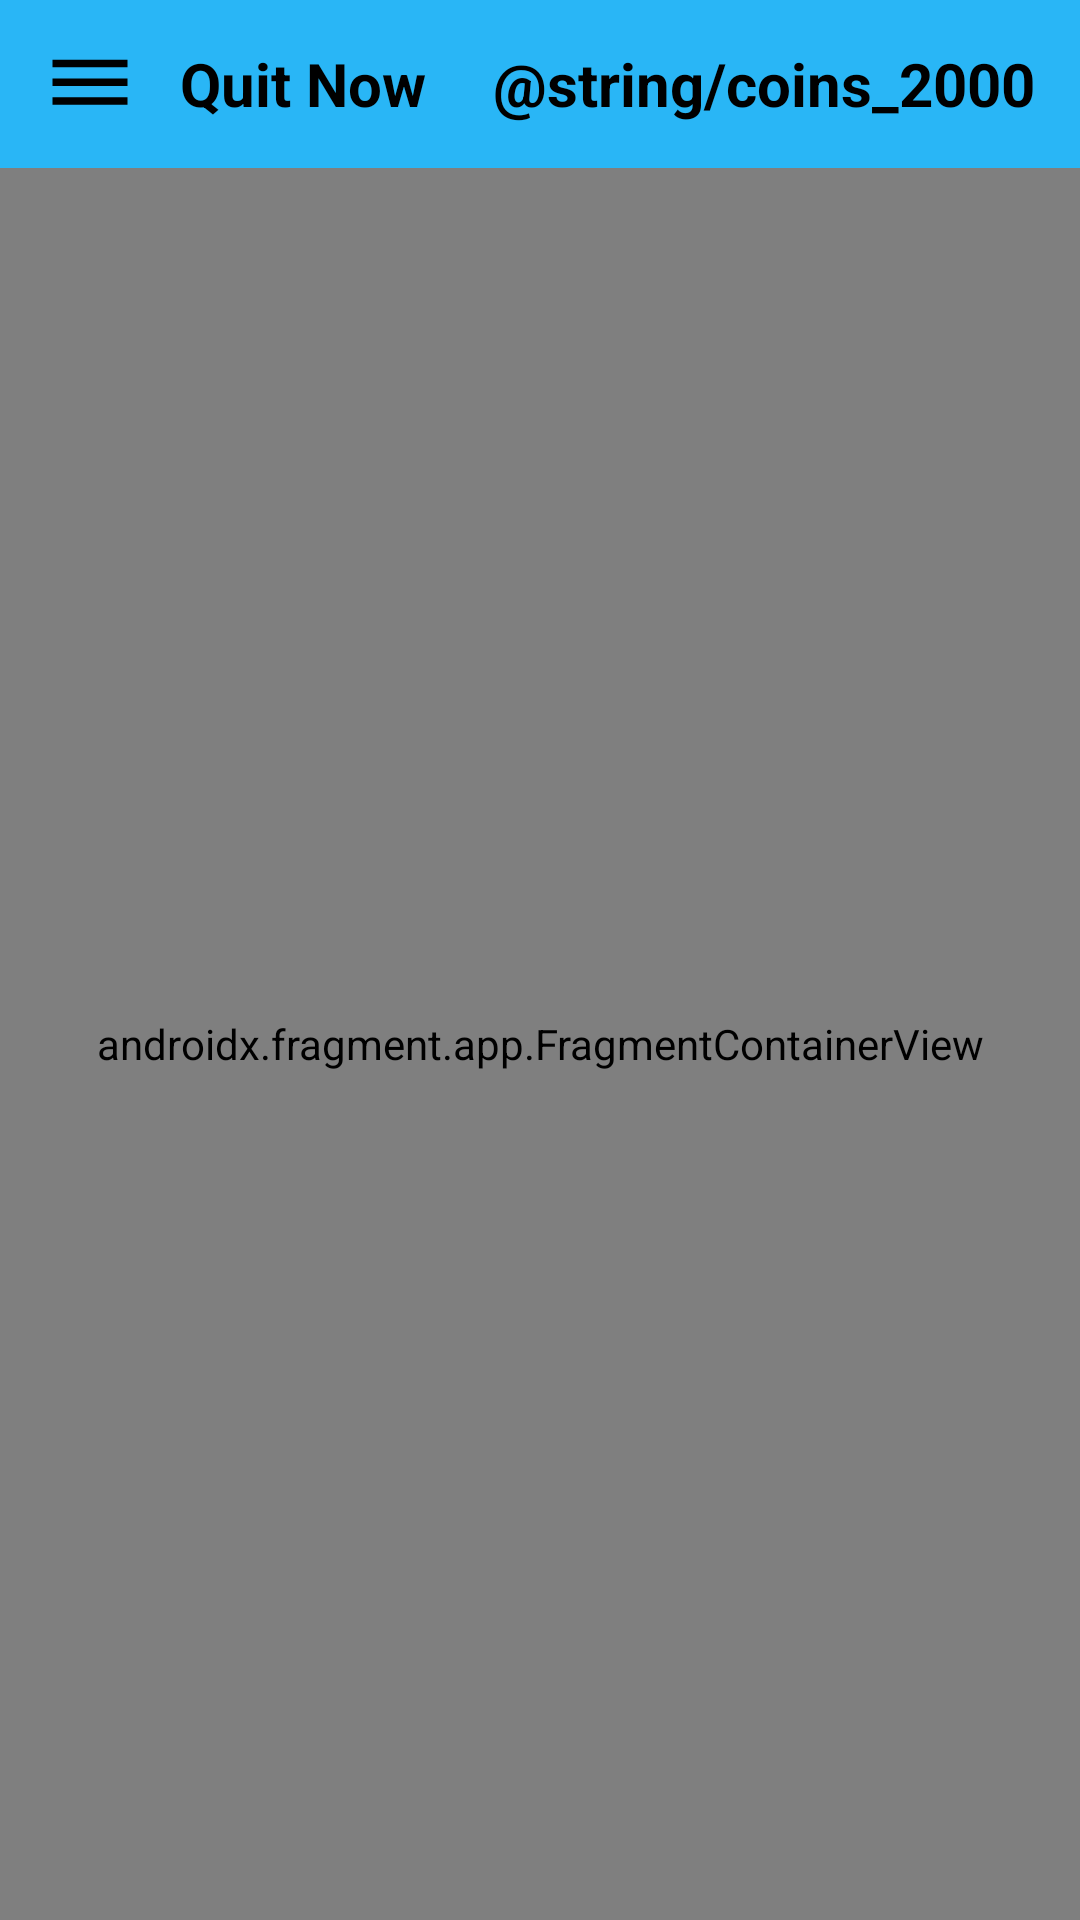

Produce the Android XML layout that renders to this screen, including the resource entries it uses.
<!-- AndroidManifest.xml: activity theme Theme.QuitNow.NoActionBar -->
<!-- res/layout/activity_main.xml -->
<?xml version="1.0" encoding="utf-8"?>
<androidx.drawerlayout.widget.DrawerLayout
    xmlns:android="http://schemas.android.com/apk/res/android"
    xmlns:app="http://schemas.android.com/apk/res-auto"
    xmlns:tools="http://schemas.android.com/tools"
    android:id="@+id/drawerLayout"
    android:layout_width="match_parent"
    android:layout_height="match_parent"
    tools:context=".MainActivity">

    <androidx.constraintlayout.widget.ConstraintLayout
        android:layout_width="match_parent"
        android:layout_height="match_parent">

        <RelativeLayout
            android:id="@+id/main_tool_bar"
            android:layout_width="match_parent"
            android:layout_height="?actionBarSize"
            android:background="#29B6F6"
            android:gravity="center_vertical"
            android:orientation="horizontal"
            android:paddingStart="15dp"
            android:paddingEnd="15dp"
            app:layout_constraintTop_toTopOf="parent"
            tools:layout_editor_absoluteX="0dp">

            <ImageView
                android:id="@+id/main_drawer_btn"
                android:layout_width="30dp"
                android:layout_height="30dp"
                android:layout_alignParentStart="true"
                android:layout_centerVertical="true"
                android:contentDescription="@string/app_name"
                android:src="@drawable/ic_menu_button" />

            <TextView
                android:id="@+id/main_lbl_title"
                style="@style/title"
                android:layout_width="wrap_content"
                android:layout_height="wrap_content"
                android:layout_centerVertical="true"
                android:layout_marginStart="15dp"
                android:layout_toEndOf="@id/main_drawer_btn"
                android:text="@string/app_name"
                android:textSize="20sp" />

            <TextView
                android:id="@+id/user_coins"
                style="@style/title"
                android:layout_width="wrap_content"
                android:layout_height="wrap_content"
                android:layout_alignParentEnd="true"
                android:layout_centerVertical="true"
                android:text="@string/coins_2000"
                android:textSize="20sp" />

        </RelativeLayout>

        <androidx.fragment.app.FragmentContainerView
            android:id="@+id/navHost_fragment"
            android:name="androidx.navigation.fragment.NavHostFragment"
            android:layout_width="match_parent"
            android:layout_height="0dp"
            app:defaultNavHost="true"
            app:navGraph="@navigation/main"
            app:layout_constraintBottom_toBottomOf="parent"
            app:layout_constraintEnd_toEndOf="parent"
            app:layout_constraintStart_toStartOf="parent"
            app:layout_constraintTop_toBottomOf="@+id/main_tool_bar"/>

    </androidx.constraintlayout.widget.ConstraintLayout>

    <com.google.android.material.navigation.NavigationView
        android:id="@+id/nav_view"
        android:layout_width="wrap_content"
        android:layout_height="match_parent"
        app:headerLayout="@layout/nav_header"
        app:menu="@menu/nav_drawer_menu"
        android:layout_gravity="start"
        android:fitsSystemWindows="true"/>

</androidx.drawerlayout.widget.DrawerLayout>
<!-- res/layout/nav_header.xml (included above) -->
<?xml version="1.0" encoding="utf-8"?>
<androidx.constraintlayout.widget.ConstraintLayout
    xmlns:android="http://schemas.android.com/apk/res/android"
    xmlns:app="http://schemas.android.com/apk/res-auto"
    android:layout_width="match_parent"
    android:layout_height="250dp"
    android:background="@drawable/background">

    <de.hdodenhof.circleimageview.CircleImageView
        android:id="@+id/drawer_user_pic"
        android:layout_width="170dp"
        android:layout_height="170dp"
        android:src="@drawable/img_default_pic"
        app:layout_constraintBottom_toTopOf="@+id/drawer_lbl_userName"
        app:layout_constraintEnd_toEndOf="parent"
        app:layout_constraintStart_toStartOf="parent"
        app:layout_constraintTop_toTopOf="parent"/>

    <TextView
        android:id="@+id/drawer_lbl_userName"
        android:layout_width="wrap_content"
        android:layout_height="wrap_content"
        style="@style/title"
        android:textSize="30dp"
        app:layout_constraintBottom_toBottomOf="parent"
        app:layout_constraintEnd_toEndOf="parent"
        app:layout_constraintStart_toStartOf="parent" />

</androidx.constraintlayout.widget.ConstraintLayout>
<!-- resources referenced by this layout -->
<resources>
  <!-- drawable background (drawable) -->
  <?xml version="1.0" encoding="utf-8"?>
  <shape xmlns:android="http://schemas.android.com/apk/res/android"
      android:shape="rectangle">
  
      <corners
          android:radius="10dp"
          android:bottomRightRadius="0dp"/>
      <solid android:color="?colorPrimary"/>
  
  </shape>
  <!-- drawable ic_menu_button (drawable-v24) -->
  <vector xmlns:android="http://schemas.android.com/apk/res/android"
      android:width="24dp"
      android:height="24dp"
      android:viewportWidth="24"
      android:viewportHeight="24"
      android:tint="?attr/color">
    <path
        android:fillColor="?colorOnSecondary"
        android:pathData="M2,15.5v2h20v-2L2,15.5zM2,10.5v2h20v-2L2,10.5zM2,5.5v2h20v-2L2,5.5z"/>
  </vector>
  <!-- drawable img_default_pic: jpg bitmap (drawable, 290216 bytes) -->
  <string name="app_name">Quit Now</string>
  <style name="title">
          <item name="android:textSize">18sp</item>
          <item name="android:textStyle">bold</item>
          <item name="android:ellipsize">end</item>
          <item name="android:textColor">?colorOnSecondary</item>
          <item name="android:layout_centerHorizontal">true</item>
      </style>
  <style name="Theme.QuitNow.NoActionBar">
          <item name="windowActionBar">false</item>
          <item name="windowNoTitle">true</item>
      </style>
</resources>
